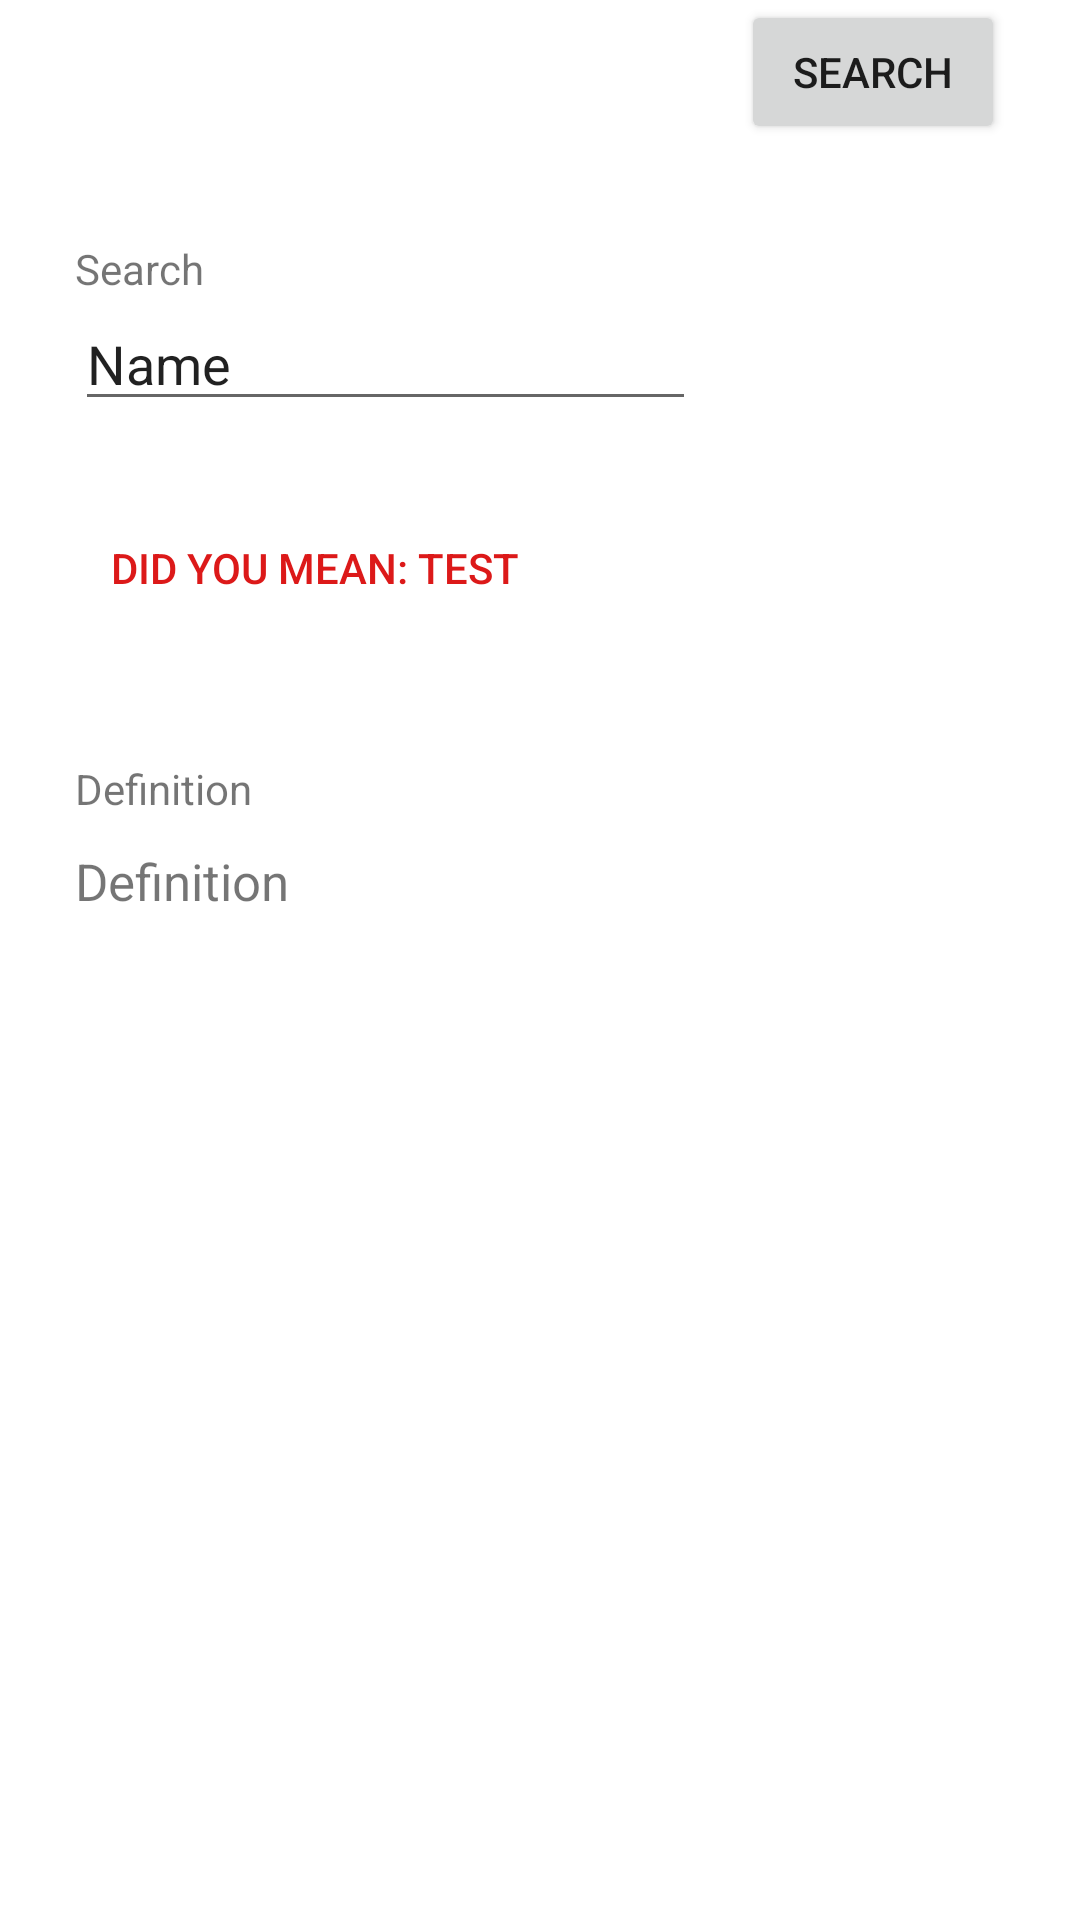

Android layout source for this screen:
<!-- AndroidManifest.xml: application theme Theme.Vocab -->
<!-- res/layout/activity_search.xml -->
<?xml version="1.0" encoding="utf-8"?>
<androidx.constraintlayout.widget.ConstraintLayout xmlns:android="http://schemas.android.com/apk/res/android"
    xmlns:app="http://schemas.android.com/apk/res-auto"
    xmlns:tools="http://schemas.android.com/tools"
    android:layout_width="match_parent"
    android:layout_height="match_parent"
    tools:context=".SearchActivity">

    <EditText
        android:id="@+id/editTextTextPersonName"
        android:layout_width="0dp"
        android:layout_height="wrap_content"
        android:layout_marginStart="25dp"
        android:layout_marginEnd="15dp"
        android:ems="10"
        android:inputType="textPersonName"
        android:text="Name"
        app:layout_constraintEnd_toStartOf="@+id/button"
        app:layout_constraintStart_toStartOf="parent"
        app:layout_constraintTop_toBottomOf="@+id/textView11" />

    <Button
        android:id="@+id/button"
        android:layout_width="wrap_content"
        android:layout_height="wrap_content"
        android:layout_marginEnd="25dp"
        android:text="Search"
        app:layout_constraintEnd_toEndOf="parent"
        tools:layout_editor_absoluteY="108dp" />

    <TextView
        android:id="@+id/textView11"
        android:layout_width="wrap_content"
        android:layout_height="wrap_content"
        android:layout_marginStart="25dp"
        android:layout_marginTop="80dp"
        android:text="Search"
        app:layout_constraintStart_toStartOf="parent"
        app:layout_constraintTop_toTopOf="parent" />

    <TextView
        android:id="@+id/textView13"
        android:layout_width="wrap_content"
        android:layout_height="wrap_content"
        android:layout_marginStart="25dp"
        android:layout_marginTop="40dp"
        android:text="Definition"
        app:layout_constraintStart_toStartOf="parent"
        app:layout_constraintTop_toBottomOf="@+id/button2" />

    <TextView
        android:id="@+id/textView14"
        android:layout_width="0dp"
        android:layout_height="wrap_content"
        android:layout_marginStart="25dp"
        android:layout_marginTop="10dp"
        android:layout_marginEnd="25dp"
        android:text="Definition"
        android:textSize="17sp"
        app:layout_constraintEnd_toEndOf="parent"
        app:layout_constraintStart_toStartOf="parent"
        app:layout_constraintTop_toBottomOf="@+id/textView13" />

    <Button
        android:id="@+id/button2"
        style="@style/Widget.AppCompat.Button.Borderless"
        android:layout_width="0dp"
        android:layout_height="wrap_content"
        android:layout_marginTop="25dp"
        android:text="Did you mean: Test"
        android:textColor="#DC1919"
        app:layout_constraintStart_toStartOf="@+id/editTextTextPersonName"
        app:layout_constraintTop_toBottomOf="@+id/editTextTextPersonName" />
</androidx.constraintlayout.widget.ConstraintLayout>
<!-- resources referenced by this layout -->
<resources>
  <style name="Theme.Vocab" parent="Theme.MaterialComponents.DayNight.DarkActionBar">
          
          <item name="colorPrimary">#50C878</item>
          <item name="colorPrimaryVariant">#50C878</item>
          <item name="colorOnPrimary">@color/white</item>
          
          <item name="colorSecondary">@color/teal_200</item>
          <item name="colorSecondaryVariant">@color/teal_700</item>
          <item name="colorOnSecondary">@color/black</item>
          
          <item name="android:statusBarColor" tools:targetApi="l">?attr/colorPrimaryVariant</item>
          
      </style>
  <!-- not gathered from this repository: default colours our renderer supplied (Android Studio template values) -->
  <color name="teal_200">#FF03DAC5</color>
  <color name="teal_700">#FF018786</color>
  <color name="black">#FF000000</color>
  <color name="white">#FFFFFFFF</color>
</resources>
